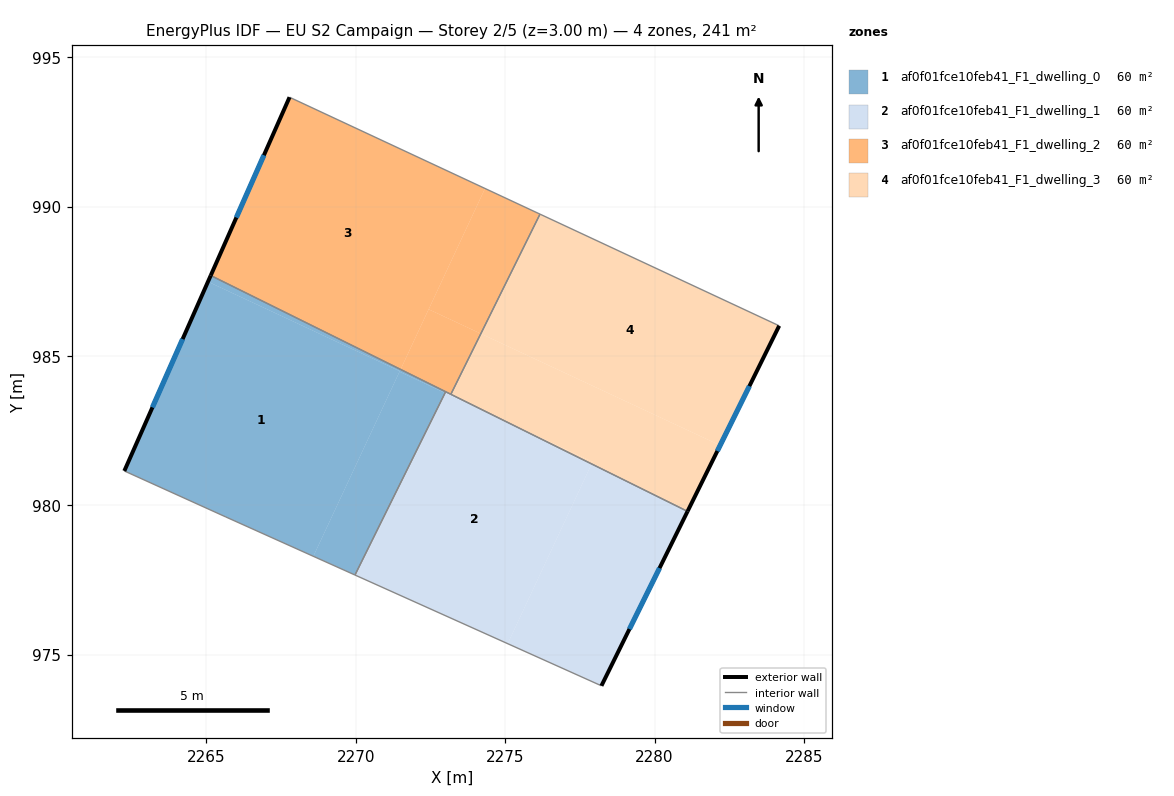
=== STOREY PLAN SPEC (per zone: floor XY polygon, exterior-wall plan segments, windows/doors) ===
zone 1: af0f01fce10feb41_F1_dwelling_0  (60.3 m²)
  floor: (2271.47, 984.49) (2268.58, 978.30) (2265.65, 979.62) (2262.25, 981.16) (2265.05, 987.49)
  floor: (2271.50, 984.55) (2271.47, 984.49) (2265.05, 987.49) (2265.15, 987.70)
  floor: (2272.99, 983.77) (2269.97, 977.67) (2268.58, 978.30) (2271.46, 984.48)
  floor: (2273.01, 983.81) (2272.99, 983.77) (2271.46, 984.48) (2271.50, 984.55)
  exterior wall: (2265.15, 987.70) – (2262.25, 981.16)  [7.2 m]
    window: (2264.20, 985.57) – (2263.19, 983.28)  [2.6 m²]
  interior walls: 4
zone 2: af0f01fce10feb41_F1_dwelling_1  (60.3 m²)
  floor: (2277.89, 981.39) (2275.09, 975.37) (2269.97, 977.67) (2272.99, 983.77) (2274.82, 982.91)
  floor: (2281.10, 979.80) (2278.22, 973.96) (2275.09, 975.37) (2277.89, 981.39)
  floor: (2274.82, 982.91) (2272.99, 983.77) (2273.01, 983.81)
  exterior wall: (2278.22, 973.96) – (2281.10, 979.80)  [6.5 m]
    window: (2279.16, 975.86) – (2280.17, 977.90)  [2.4 m²]
  interior walls: 4
zone 3: af0f01fce10feb41_F1_dwelling_2  (60.3 m²)
  floor: (2274.33, 990.61) (2271.50, 984.55) (2265.15, 987.70) (2267.78, 993.66)
  floor: (2276.17, 989.75) (2274.19, 985.75) (2272.44, 986.57) (2274.33, 990.61)
  floor: (2274.19, 985.75) (2273.18, 983.72) (2271.50, 984.55) (2272.44, 986.57)
  exterior wall: (2267.78, 993.66) – (2265.15, 987.70)  [6.5 m]
    window: (2266.93, 991.72) – (2266.00, 989.64)  [2.4 m²]
  interior walls: 4
zone 4: af0f01fce10feb41_F1_dwelling_3  (60.3 m²)
  floor: (2284.17, 986.01) (2282.20, 982.01) (2274.19, 985.75) (2276.17, 989.75)
  floor: (2277.93, 981.46) (2277.89, 981.39) (2274.82, 982.91)
  floor: (2282.20, 982.01) (2281.10, 979.80) (2277.89, 981.39) (2277.93, 981.46) (2274.82, 982.91) (2273.18, 983.72) (2274.19, 985.75)
  exterior wall: (2281.10, 979.80) – (2284.17, 986.01)  [6.9 m]
    window: (2282.10, 981.82) – (2283.17, 983.99)  [2.5 m²]
  interior walls: 3

=== DERIVED (storey summary) ===
Building: EU S2 Campaign
Storey: 2 of 5  (floor level z = 3.00 m)
Storey gross floor area: 241.3 m²
Zones on this storey: 4
  - af0f01fce10feb41_F1_dwelling_0: floor 60.3 m²; exterior wall 7.2 m (21.5 m²); 1 window(s) 2.6 m²; WWR 12.2%
  - af0f01fce10feb41_F1_dwelling_1: floor 60.3 m²; exterior wall 6.5 m (19.5 m²); 1 window(s) 2.4 m²; WWR 12.2%
  - af0f01fce10feb41_F1_dwelling_2: floor 60.3 m²; exterior wall 6.5 m (19.6 m²); 1 window(s) 2.4 m²; WWR 12.2%
  - af0f01fce10feb41_F1_dwelling_3: floor 60.3 m²; exterior wall 6.9 m (20.8 m²); 1 window(s) 2.5 m²; WWR 12.2%
Zone adjacency (shared interzone walls):
  - af0f01fce10feb41_F1_dwelling_0 ↔ af0f01fce10feb41_F1_dwelling_1
  - af0f01fce10feb41_F1_dwelling_0 ↔ af0f01fce10feb41_F1_dwelling_2
  - af0f01fce10feb41_F1_dwelling_1 ↔ af0f01fce10feb41_F1_dwelling_2
  - af0f01fce10feb41_F1_dwelling_1 ↔ af0f01fce10feb41_F1_dwelling_3
  - af0f01fce10feb41_F1_dwelling_2 ↔ af0f01fce10feb41_F1_dwelling_3